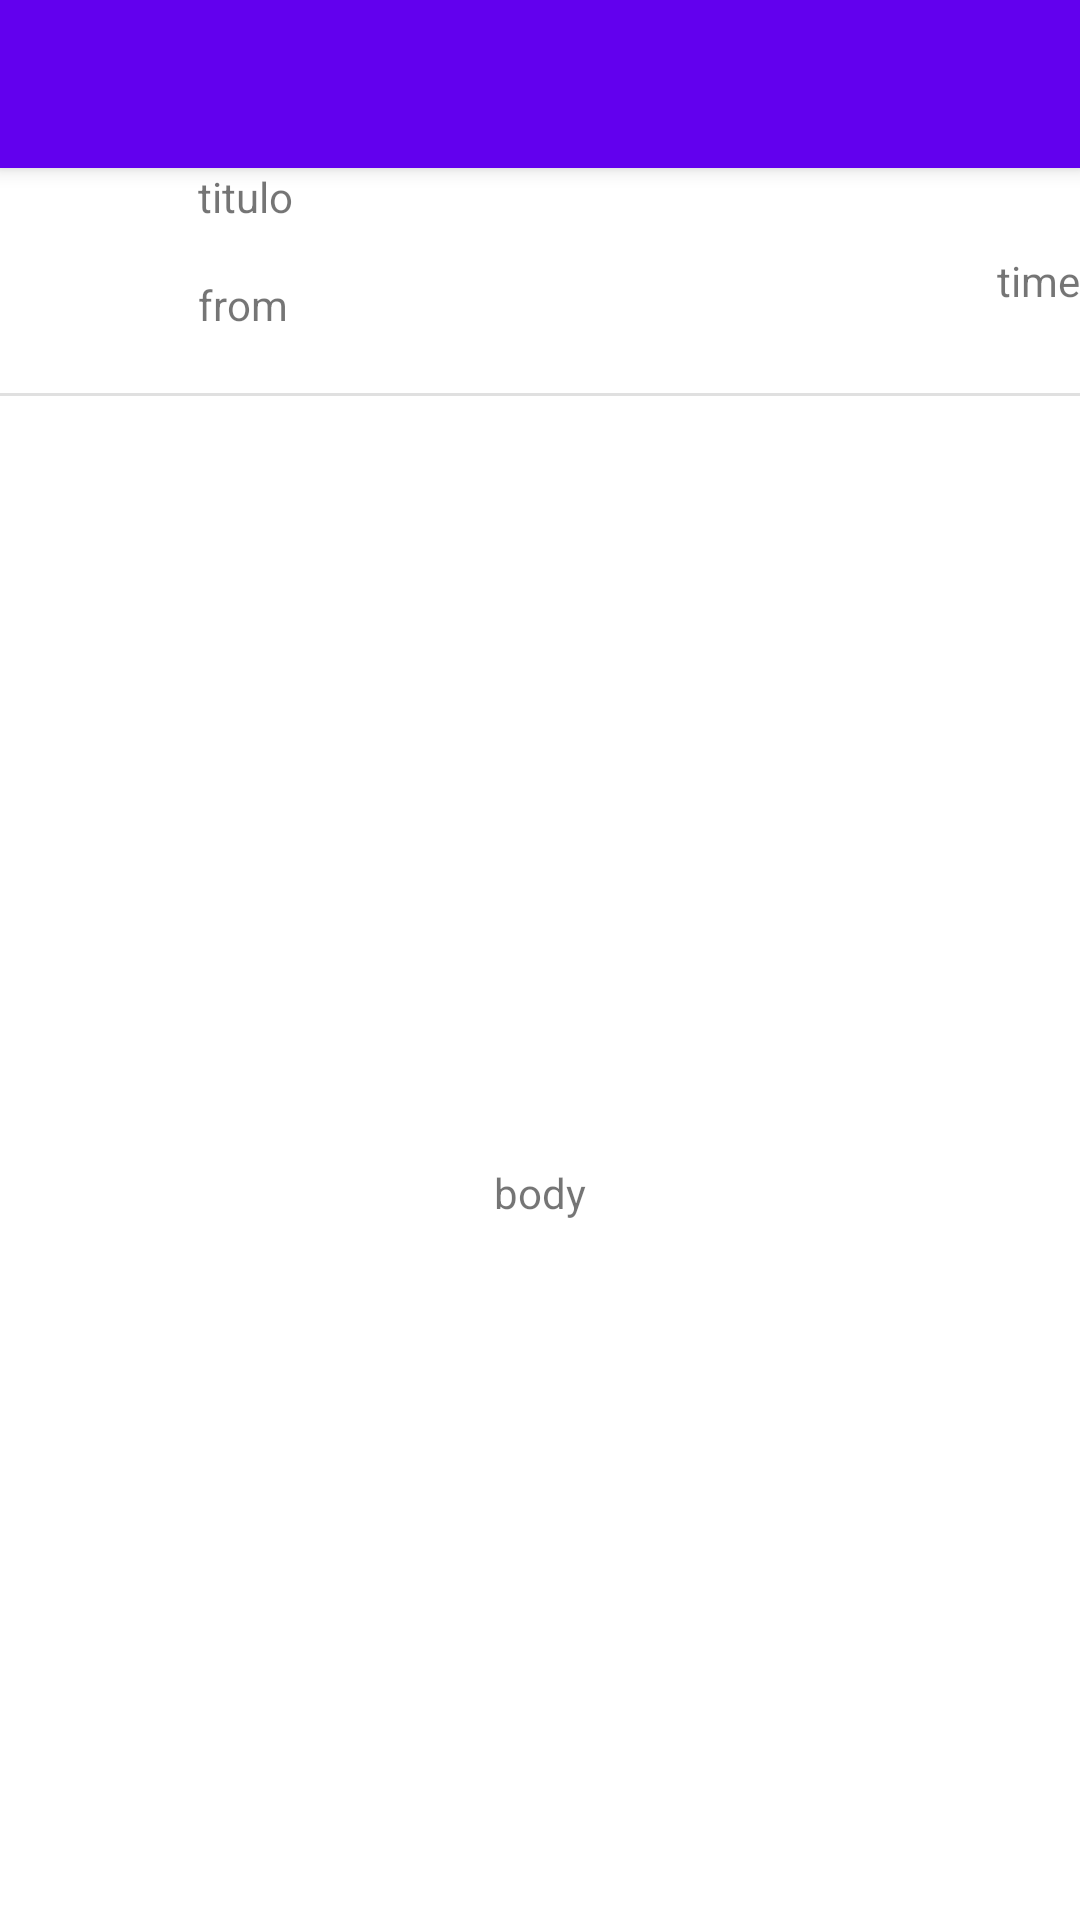

Here is an Android app screen rendered from its layout file. Give the layout XML and the strings, colors and styles it references.
<!-- AndroidManifest.xml: application theme Theme.Testapp -->
<!-- res/layout/activity_detalle_mensajes.xml -->
<?xml version="1.0" encoding="utf-8"?>
<androidx.coordinatorlayout.widget.CoordinatorLayout
xmlns:android="http://schemas.android.com/apk/res/android"
    xmlns:app="http://schemas.android.com/apk/res-auto"
    xmlns:tools="http://schemas.android.com/tools"
    android:layout_width="match_parent"
    android:layout_height="match_parent"
    tools:context=".activities.detallemensaje.DetalleMensajeActivity">


    <com.google.android.material.appbar.AppBarLayout
        android:id="@+id/appBarLayout"
        android:layout_width="match_parent"
        android:layout_height="wrap_content"
        android:theme="@style/Theme.Testapp.AppBarOverlay"
        tools:ignore="MissingConstraints">

    <androidx.appcompat.widget.Toolbar
        android:id="@+id/toolbar"
        android:layout_width="match_parent"
        android:layout_height="?attr/actionBarSize"
        android:background="?attr/colorPrimary"
        app:popupTheme="@style/Theme.Testapp.PopupOverlay" />

    </com.google.android.material.appbar.AppBarLayout>

    <include layout="@layout/content_detalle_mensajes"/>


</androidx.coordinatorlayout.widget.CoordinatorLayout>
<!-- res/layout/content_detalle_mensajes.xml (included above) -->
<?xml version="1.0" encoding="utf-8"?>
<androidx.constraintlayout.widget.ConstraintLayout xmlns:android="http://schemas.android.com/apk/res/android"
    xmlns:app="http://schemas.android.com/apk/res-auto"
    xmlns:tools="http://schemas.android.com/tools"
    android:layout_width="match_parent"
    android:layout_height="match_parent"
    app:layout_behavior="@string/appbar_scrolling_view_behavior">


    <TextView
        android:id="@+id/tv_title_dm"
        android:layout_width="wrap_content"
        android:layout_height="30dp"
        android:layout_marginEnd="140dp"
        android:text="titulo"
        app:layout_constraintBottom_toTopOf="@id/tv_from_dm"
        app:layout_constraintEnd_toStartOf="@+id/tv_time_dm"
        app:layout_constraintHorizontal_bias="0.0"
        app:layout_constraintStart_toEndOf="@+id/iv_mensaje_dm"
        app:layout_constraintTop_toTopOf="parent"
        app:layout_constraintVertical_bias="0.0" />

    <TextView
        android:id="@+id/tv_from_dm"
        android:layout_width="wrap_content"
        android:layout_height="31dp"

        android:layout_marginTop="36dp"
        android:text="from"
        app:layout_constraintStart_toEndOf="@+id/iv_mensaje_dm"
        app:layout_constraintTop_toTopOf="parent" />

    <TextView
        android:id="@+id/tv_body_dm"
        android:layout_width="wrap_content"
        android:layout_height="wrap_content"
        android:layout_marginTop="24dp"
        android:text="body"
        app:layout_constraintBottom_toBottomOf="parent"
        app:layout_constraintEnd_toEndOf="parent"
        app:layout_constraintStart_toStartOf="parent"
        app:layout_constraintTop_toTopOf="@id/divider" />

    <TextView
        android:id="@+id/tv_time_dm"
        android:layout_width="wrap_content"
        android:layout_height="wrap_content"
        android:text="time"
        app:layout_constraintBottom_toTopOf="@+id/divider"
        app:layout_constraintEnd_toEndOf="parent"
        app:layout_constraintTop_toTopOf="parent" />

    <ImageView
        android:id="@+id/iv_mensaje_dm"
        android:layout_width="66dp"
        android:layout_height="67dp"
        android:layout_marginBottom="64dp"
        app:layout_constraintBottom_toTopOf="@+id/tv_body_dm"
        app:layout_constraintStart_toStartOf="parent"
        app:layout_constraintTop_toTopOf="parent"
        app:layout_constraintVertical_bias="0.0"
        tools:srcCompat="@tools:sample/avatars" />

    <View
        android:id="@+id/divider"
        android:layout_width="409dp"
        android:layout_height="1dp"
        android:layout_marginTop="8dp"
        android:background="?android:attr/listDivider"
        app:layout_constraintEnd_toEndOf="parent"
        app:layout_constraintTop_toBottomOf="@+id/tv_from_dm"
        tools:ignore="MissingConstraints" />

</androidx.constraintlayout.widget.ConstraintLayout>
<!-- resources referenced by this layout -->
<resources>
  <style name="Theme.Testapp.AppBarOverlay" parent="ThemeOverlay.AppCompat.Dark.ActionBar" />
  <style name="Theme.Testapp.PopupOverlay" parent="ThemeOverlay.AppCompat.Light" />
  <style name="Theme.Testapp" parent="Theme.MaterialComponents.DayNight.DarkActionBar">
          
          <item name="colorPrimary">@color/purple_500</item>
          <item name="colorPrimaryVariant">@color/purple_700</item>
          <item name="colorOnPrimary">@color/white</item>
          
          <item name="colorSecondary">@color/teal_200</item>
          <item name="colorSecondaryVariant">@color/teal_700</item>
          <item name="colorOnSecondary">@color/black</item>
          
          <item name="android:statusBarColor" tools:targetApi="l">?attr/colorPrimaryVariant</item>
          
      </style>
  <!-- not gathered from this repository: default colours our renderer supplied (Android Studio template values) -->
  <color name="purple_500">#FF6200EE</color>
  <color name="purple_700">#FF3700B3</color>
  <color name="teal_200">#FF03DAC5</color>
  <color name="teal_700">#FF018786</color>
  <color name="black">#FF000000</color>
  <color name="white">#FFFFFFFF</color>
</resources>
